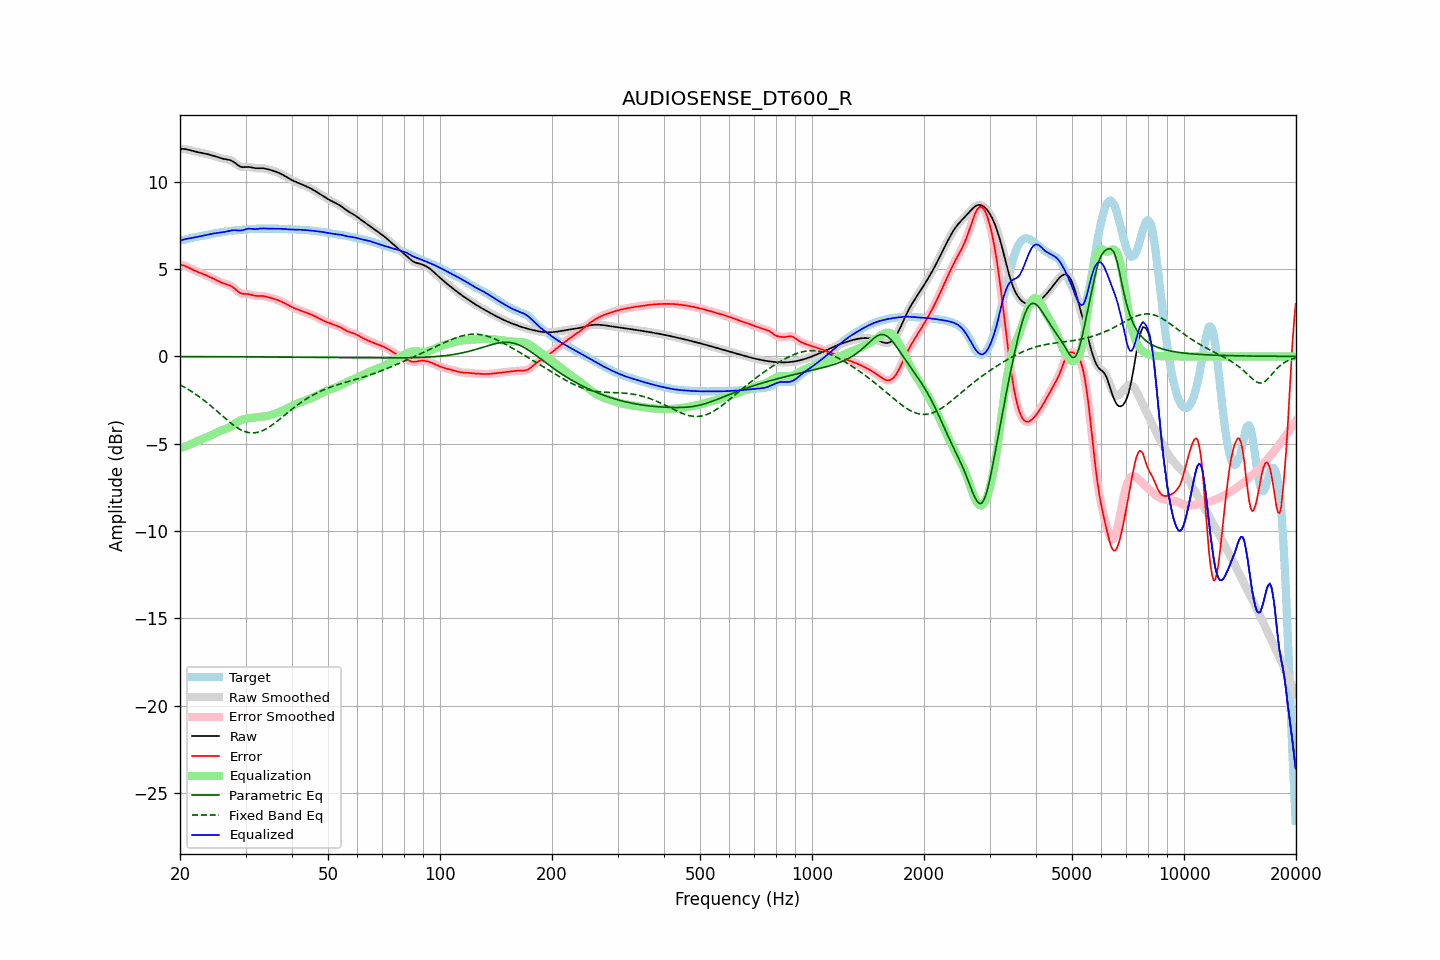

Source data for this figure (header and first rows):
frequency, raw, error, smoothed, error_smoothed, equalization, parametric_eq, fixed_band_eq, equalized_raw, equalized_smoothed, target
20.00, 11.89, 5.24, 11.89, 5.24, -5.27, -0.01, -1.63, 6.62, 6.62, 6.65
20.20, 11.89, 5.23, 11.89, 5.23, -5.24, -0.01, -1.68, 6.66, 6.66, 6.66
20.40, 11.89, 5.22, 11.89, 5.22, -5.20, -0.01, -1.73, 6.69, 6.69, 6.68
20.61, 11.88, 5.19, 11.88, 5.19, -5.17, -0.01, -1.78, 6.72, 6.71, 6.69
20.81, 11.87, 5.15, 11.87, 5.15, -5.13, -0.01, -1.83, 6.73, 6.73, 6.71
21.02, 11.85, 5.11, 11.85, 5.11, -5.09, -0.01, -1.89, 6.75, 6.75, 6.74
21.23, 11.82, 5.06, 11.82, 5.06, -5.06, -0.01, -1.94, 6.76, 6.76, 6.76
21.44, 11.80, 5.01, 11.80, 5.01, -5.02, -0.01, -2.00, 6.78, 6.78, 6.78
21.66, 11.77, 4.97, 11.77, 4.97, -4.97, -0.01, -2.06, 6.80, 6.80, 6.80
21.87, 11.74, 4.92, 11.75, 4.92, -4.93, -0.01, -2.12, 6.82, 6.82, 6.82
22.09, 11.72, 4.88, 11.72, 4.88, -4.89, -0.01, -2.18, 6.84, 6.84, 6.84
22.31, 11.70, 4.84, 11.70, 4.84, -4.85, -0.01, -2.25, 6.86, 6.86, 6.86
22.54, 11.68, 4.81, 11.68, 4.81, -4.81, -0.02, -2.31, 6.88, 6.88, 6.88
22.76, 11.67, 4.77, 11.67, 4.77, -4.77, -0.02, -2.38, 6.90, 6.90, 6.90
22.99, 11.65, 4.74, 11.65, 4.74, -4.73, -0.02, -2.45, 6.92, 6.92, 6.91
23.22, 11.63, 4.70, 11.63, 4.70, -4.70, -0.02, -2.52, 6.94, 6.94, 6.93
23.45, 11.61, 4.66, 11.61, 4.66, -4.66, -0.02, -2.60, 6.96, 6.95, 6.95
23.69, 11.59, 4.62, 11.59, 4.62, -4.62, -0.02, -2.67, 6.97, 6.97, 6.97
23.92, 11.57, 4.58, 11.57, 4.58, -4.58, -0.02, -2.75, 6.99, 6.99, 6.99
24.16, 11.54, 4.53, 11.54, 4.53, -4.53, -0.02, -2.82, 7.01, 7.01, 7.01
24.40, 11.51, 4.49, 11.51, 4.49, -4.49, -0.02, -2.90, 7.03, 7.03, 7.03
24.65, 11.49, 4.44, 11.49, 4.44, -4.44, -0.02, -2.98, 7.04, 7.04, 7.04
24.89, 11.46, 4.40, 11.46, 4.40, -4.40, -0.02, -3.06, 7.06, 7.06, 7.06
25.14, 11.43, 4.35, 11.42, 4.35, -4.35, -0.02, -3.14, 7.07, 7.07, 7.07
25.39, 11.39, 4.31, 11.39, 4.31, -4.31, -0.02, -3.22, 7.08, 7.08, 7.09
25.65, 11.37, 4.26, 11.37, 4.26, -4.27, -0.02, -3.30, 7.10, 7.10, 7.10
25.91, 11.34, 4.22, 11.34, 4.23, -4.23, -0.02, -3.38, 7.11, 7.11, 7.12
26.16, 11.32, 4.19, 11.32, 4.19, -4.20, -0.02, -3.46, 7.12, 7.12, 7.13
26.43, 11.30, 4.16, 11.30, 4.16, -4.17, -0.02, -3.54, 7.14, 7.14, 7.14
26.69, 11.29, 4.13, 11.29, 4.13, -4.13, -0.02, -3.62, 7.16, 7.16, 7.16
26.96, 11.27, 4.10, 11.27, 4.10, -4.09, -0.02, -3.70, 7.18, 7.18, 7.17
27.23, 11.25, 4.07, 11.25, 4.06, -4.05, -0.02, -3.77, 7.20, 7.20, 7.18
27.50, 11.21, 4.02, 11.21, 4.02, -3.99, -0.02, -3.85, 7.22, 7.22, 7.19
27.77, 11.16, 3.96, 11.16, 3.96, -3.93, -0.02, -3.92, 7.23, 7.23, 7.20
28.05, 11.10, 3.89, 11.10, 3.88, -3.87, -0.02, -3.98, 7.23, 7.23, 7.21
28.33, 11.03, 3.80, 11.03, 3.80, -3.81, -0.02, -4.05, 7.22, 7.22, 7.22
28.62, 10.96, 3.73, 10.96, 3.73, -3.74, -0.02, -4.11, 7.22, 7.22, 7.23
28.90, 10.90, 3.66, 10.90, 3.66, -3.69, -0.02, -4.16, 7.21, 7.21, 7.24
29.19, 10.86, 3.62, 10.86, 3.62, -3.65, -0.02, -4.21, 7.22, 7.22, 7.25
29.48, 10.84, 3.58, 10.85, 3.59, -3.61, -0.03, -4.25, 7.23, 7.23, 7.26
29.78, 10.85, 3.58, 10.84, 3.58, -3.58, -0.03, -4.29, 7.26, 7.26, 7.27
30.08, 10.85, 3.58, 10.85, 3.58, -3.57, -0.03, -4.32, 7.29, 7.29, 7.28
30.38, 10.86, 3.58, 10.86, 3.57, -3.55, -0.03, -4.35, 7.31, 7.31, 7.29
30.68, 10.86, 3.57, 10.86, 3.56, -3.54, -0.03, -4.37, 7.32, 7.32, 7.29
30.99, 10.84, 3.54, 10.84, 3.54, -3.53, -0.03, -4.38, 7.31, 7.31, 7.30
31.30, 10.82, 3.51, 10.82, 3.52, -3.52, -0.03, -4.38, 7.30, 7.30, 7.30
31.61, 10.80, 3.49, 10.80, 3.49, -3.50, -0.03, -4.38, 7.29, 7.30, 7.31
31.93, 10.78, 3.47, 10.78, 3.47, -3.49, -0.03, -4.37, 7.29, 7.29, 7.31
32.24, 10.78, 3.46, 10.78, 3.46, -3.48, -0.03, -4.36, 7.30, 7.30, 7.31
32.57, 10.78, 3.46, 10.78, 3.46, -3.47, -0.03, -4.33, 7.31, 7.31, 7.32
32.89, 10.79, 3.47, 10.78, 3.47, -3.46, -0.03, -4.30, 7.33, 7.32, 7.32
33.22, 10.78, 3.46, 10.78, 3.46, -3.45, -0.03, -4.27, 7.33, 7.33, 7.32
33.55, 10.78, 3.46, 10.78, 3.45, -3.44, -0.03, -4.23, 7.33, 7.33, 7.32
33.89, 10.76, 3.44, 10.76, 3.44, -3.43, -0.03, -4.18, 7.33, 7.33, 7.32
34.23, 10.74, 3.41, 10.74, 3.42, -3.41, -0.03, -4.13, 7.32, 7.32, 7.32
34.57, 10.71, 3.39, 10.71, 3.39, -3.39, -0.03, -4.07, 7.32, 7.32, 7.32
34.92, 10.69, 3.37, 10.69, 3.37, -3.37, -0.03, -4.01, 7.32, 7.32, 7.32
35.27, 10.66, 3.34, 10.66, 3.34, -3.34, -0.03, -3.95, 7.32, 7.32, 7.32
35.62, 10.64, 3.31, 10.64, 3.31, -3.31, -0.04, -3.88, 7.32, 7.32, 7.32
35.97, 10.60, 3.28, 10.60, 3.28, -3.28, -0.04, -3.81, 7.32, 7.32, 7.32
... 635 more rows
